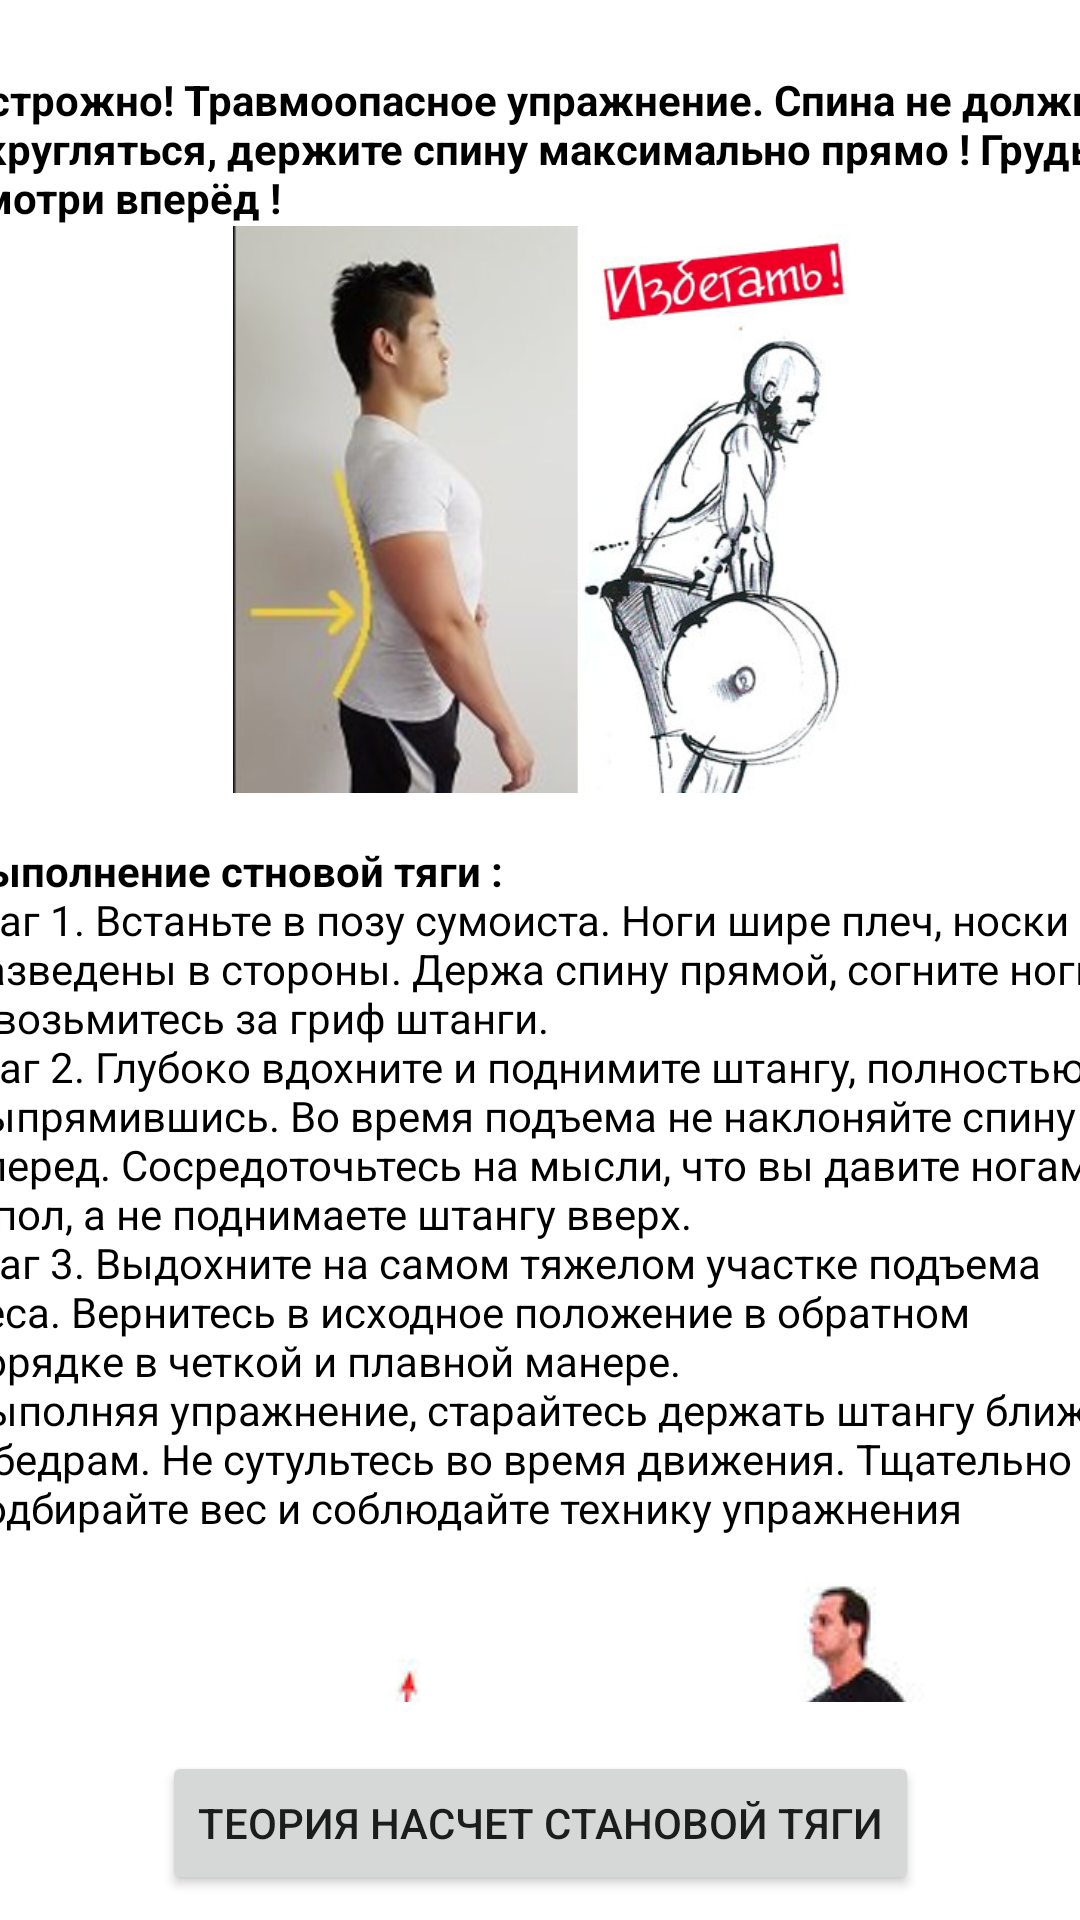

The Android layout XML behind this screen, and the referenced resources:
<!-- AndroidManifest.xml: application theme Theme.YouTraining -->
<!-- res/layout/activity_deadlift.xml -->
<?xml version="1.0" encoding="utf-8"?>
<androidx.constraintlayout.widget.ConstraintLayout xmlns:android="http://schemas.android.com/apk/res/android"
    xmlns:app="http://schemas.android.com/apk/res-auto"
    xmlns:tools="http://schemas.android.com/tools"
    android:layout_width="match_parent"
    android:layout_height="match_parent"
    tools:context=".Deadlift">

        <ScrollView
            android:id="@+id/scrollView2"
            android:layout_width="415dp"
            android:layout_height="560dp"
            android:layout_marginBottom="7dp"
            app:layout_constraintBottom_toTopOf="@+id/WhatAboutBenchPress"
            app:layout_constraintEnd_toEndOf="parent"
            app:layout_constraintStart_toStartOf="parent"
            app:layout_constraintTop_toTopOf="parent">

            <LinearLayout
                android:gravity="center"
                android:layout_width="match_parent"
                android:layout_height="wrap_content"
                android:orientation="vertical" >

                <TextView
                    android:layout_width="388dp"
                    android:layout_height="wrap_content"
                    android:text="@string/deadlift1"
                    android:textColor="@color/black" />

                <ImageView
                    android:layout_width="241dp"
                    android:layout_height="189dp"
                    app:srcCompat="@drawable/deadlift2" />

                <TextView
                    android:layout_width="388dp"
                    android:layout_height="wrap_content"
                    android:text="@string/deadlift2"
                    android:textColor="@color/black" />

                <ImageView
                    android:layout_width="match_parent"
                    android:layout_height="wrap_content"
                    app:srcCompat="@drawable/deadlift1" />

            </LinearLayout>


        </ScrollView>

        <Button
            android:id="@+id/WhatAboutBenchPress"
            android:layout_width="wrap_content"
            android:layout_height="wrap_content"
            android:layout_marginTop="2dp"
            android:layout_marginBottom="1dp"
            android:gravity="center"
            android:text="Теория насчет становой тяги"
            app:layout_constraintBottom_toBottomOf="parent"
            app:layout_constraintEnd_toEndOf="parent"
            app:layout_constraintStart_toStartOf="parent"
            app:layout_constraintTop_toBottomOf="@+id/scrollView2" />

</androidx.constraintlayout.widget.ConstraintLayout>
<!-- resources referenced by this layout -->
<resources>
  <!-- drawable deadlift1: png bitmap (drawable, 43765 bytes) -->
  <!-- drawable deadlift2: png bitmap (drawable, 176144 bytes) -->
  <string name="deadlift1">
          <b>\nОстрожно! Травмоопасное упражнение. Спина не должна округляться, держите спину максимально прямо ! Грудь смотри вперёд !</b></string>
  <string name="deadlift2">
          <b>\nВыполнение стновой тяги :</b>
          \nШаг 1. Встаньте в позу сумоиста. Ноги шире плеч, носки разведены в стороны. Держа спину прямой, согните ноги и возьмитесь за гриф штанги.
          \nШаг 2. Глубоко вдохните и поднимите штангу, полностью выпрямившись. Во время подъема не наклоняйте спину вперед. Сосредоточьтесь на мысли, что вы давите ногами в пол, а не поднимаете штангу вверх.
          \nШаг 3. Выдохните на самом тяжелом участке подъема веса. Вернитесь в исходное положение в обратном порядке в четкой и плавной манере.
          \nВыполняя упражнение, старайтесь держать штангу ближе к бедрам. Не сутультесь во время движения. Тщательно подбирайте вес и соблюдайте технику упражнения
      </string>
  <style name="Theme.YouTraining" parent="Theme.MaterialComponents.DayNight.DarkActionBar">
          
          <item name="colorPrimary">@color/purple_500</item>
          <item name="colorPrimaryVariant">@color/purple_700</item>
          <item name="colorOnPrimary">@color/white</item>
          
          <item name="colorSecondary">@color/teal_200</item>
          <item name="colorSecondaryVariant">@color/teal_700</item>
          <item name="colorOnSecondary">@color/black</item>
          
          <item name="android:statusBarColor" tools:targetApi="l">?attr/colorPrimaryVariant</item>
          
      </style>
  <!-- not gathered from this repository: default colours our renderer supplied (Android Studio template values) -->
  <color name="purple_500">#FF6200EE</color>
  <color name="purple_700">#FF3700B3</color>
  <color name="teal_200">#FF03DAC5</color>
  <color name="teal_700">#FF018786</color>
  <color name="black">#FF000000</color>
  <color name="white">#FFFFFFFF</color>
</resources>
